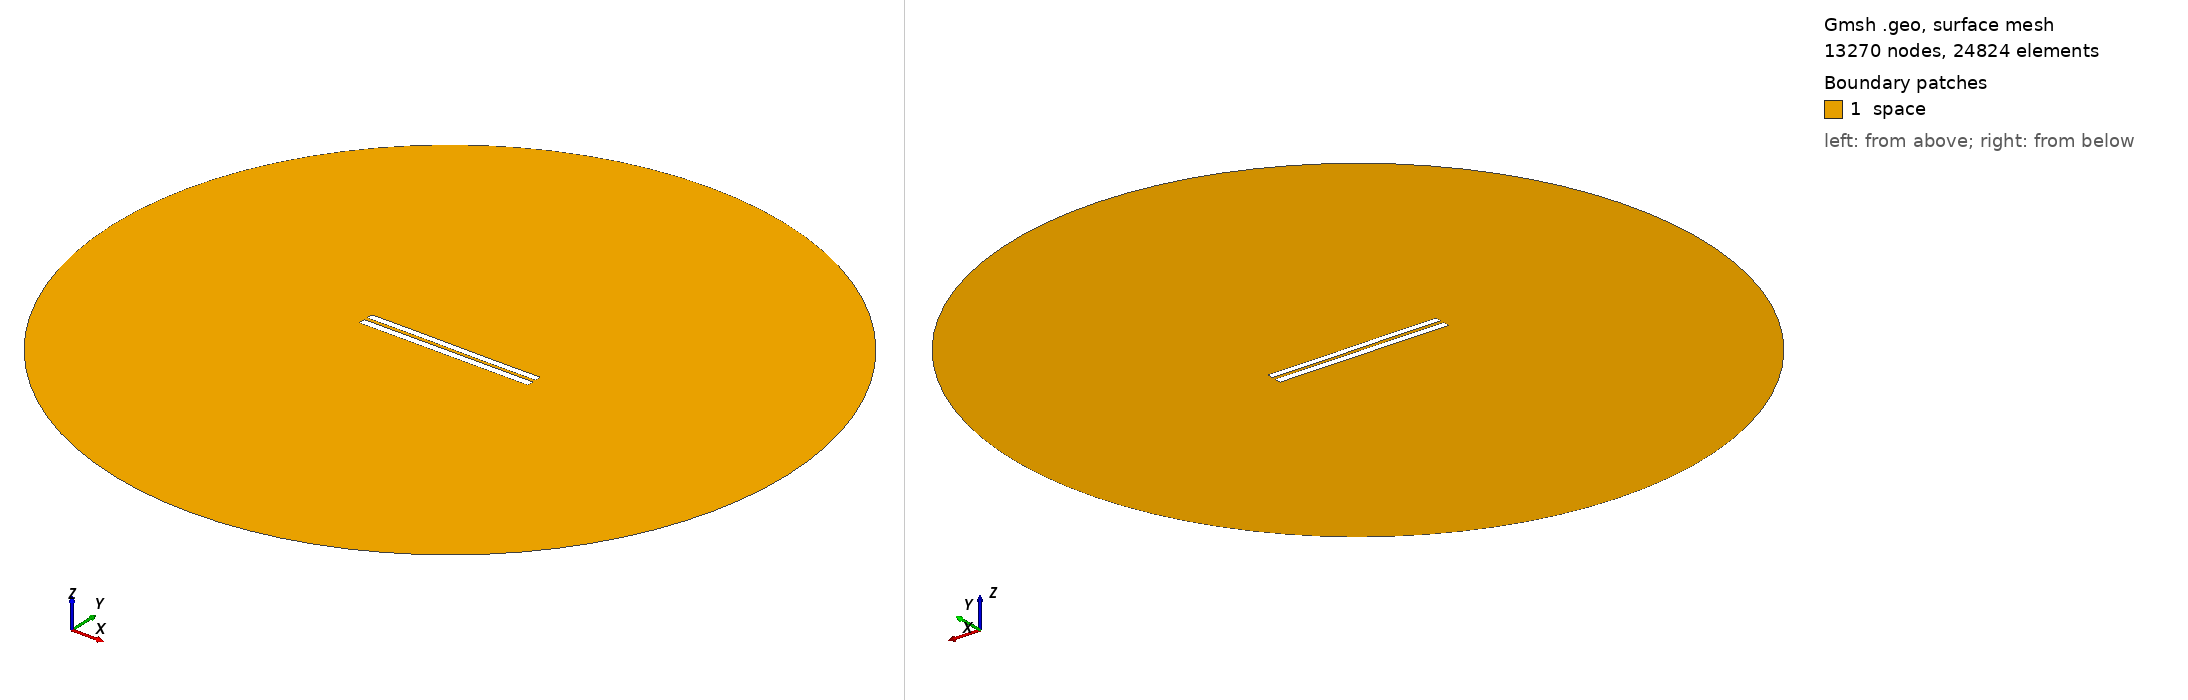

Gmsh geometry script, surface-meshed: 13270 nodes, 24824 surface elements. Boundary patches (legend numbers): 1 space. Left view from above one corner, right view from below the opposite corner. Legend entries are the model's physical surfaces. The drawing asked Gmsh for element sizes between 1% and 20% of the model's largest extent; the script's own settings can give other sizes.

=== 4568.geo (drawn) ===
//---------------------------------------
// Geometry kernel
//---------------------------------------

SetFactory("OpenCASCADE");



//---------------------------------------
// Parameters of the geometry
//---------------------------------------

// Overetch of the upper plate
overetch = 0.125;

// Distance between the plates
distance = 2.0;

// Discretization over the x axis (for the deformation)
nx = 50; 

// Length of the plate
L = 100 - overetch; 

// Number of modes
n = 4; 

// 1st mode coefficient
coeff(1) = -0.075;
beta(1) = 0.596864 * 3.1415926535 / L;

// 2nd mode coefficient
coeff(2) = 0.0;
beta(2) = 1.49418 * 3.1415926535 / L;

// 3rd mode coefficient
coeff(3) = 0.07499999999999998;
beta(3) = 2.50025 * 3.1415926535 / L;

// 4th mode coefficient
coeff(4) = 0.0;
beta(4) = 3.49999 * 3.1415926535 / L;



//---------------------------------------
// Upper plate (deformed rectangle)
//---------------------------------------

// Coordiantes of the upper plate
xmin = -50;
xmax = 50 - overetch;

// Height of the upper plate
yheight = 4 - 2 * overetch;

// Indexes of the points
UpperID[] = {};
LowerID[] = {};
LeftID[] = {};
RightID[] = {};

// Point index
p = 1;

// Horizontal edges
For i In {1:nx}
    x = xmin + (i-1)*(xmax - xmin)/(nx-1);

    y_bottom = distance / 2 + overetch;
    For j In {1:n}
        C = (Cosh(beta(j)*L) + Cos(beta(j)*L)) / (Sinh(beta(j)*L) + Sin(beta(j)*L));
        y_bottom  = y_bottom + coeff(j) * (Cosh(beta(j)*(x+50)) - Cos(beta(j)*(x+50)) - C * (Sinh(beta(j)*(x+50)) - Sin(beta(j)*(x+50))));
    EndFor

    y_top = y_bottom + yheight;

    Point(p) = {x, y_top, 0, 1.0};
    UpperID[i] = p;
    p = p + 1;

    Point(p) = {x, y_bottom, 0, 1.0};
    LowerID[i] = p;
    p = p + 1;
EndFor

// Create point lists
UpperPts[] = {}; LowerPts[] = {};
For i In {1:nx}
  UpperPts[] += {UpperID[i]};
  LowerPts[] += {LowerID[i]};
EndFor

// Build splines
Spline(1) = {UpperPts[]};
Spline(2) = {LowerPts[]};
Line(3) = {LowerPts[nx-1], UpperPts[nx-1]};
Line(4) = {LowerPts[0], UpperPts[0]};

// Build the plane surface
Curve Loop(1) = {2, 3, -1, -4};
Plane Surface(1) = {1};



//---------------------------------------
// Lower plate (rectangle)
//---------------------------------------

// Vertices
Point(1001) = {-50, -1, 0, 1.0};
Point(1002) = { 50, -1, 0, 1.0};
Point(1003) = { 50,  -5, 0, 1.0};
Point(1004) = {-50,  -5, 0, 1.0};

// Edges
Line(5) = {1001, 1002};
Line(6) = {1002, 1003};
Line(7) = {1003, 1004};
Line(8) = {1004, 1001};

// Plane surface
Line Loop(2) = {5, 6, 7, 8};
Plane Surface(2) = {2}; 



//---------------------------------------
// Outer (fictious) boundary
//---------------------------------------

// Points
Point(1005) = {0, 0, 0};       // Center
Point(1006) = {200, 0, 0};     // Start point
Point(1007) = {0, 200, 0};     // 90 degrees
Point(1008) = {-200, 0, 0};    // 180 degrees
Point(1009) = {0, -200, 0};    // 270 degrees

// Circle arcs (each needs start, center, end)
Circle(9) = {1006, 1005, 1007};
Circle(10) = {1007, 1005, 1008};
Circle(11) = {1008, 1005, 1009};
Circle(12) = {1009, 1005, 1006};

// Plane surface for the entire domain
Curve Loop(3) = {9, 10, 11, 12};
Surface(3) = {3};

// Subtract the plates from the whole domain to obtain the actual domain where we want to solve the equations
BooleanDifference{ Surface{3}; Delete; }{ Surface{1}; Surface{2}; Delete; }




//---------------------------------------
// Transfinite Lines/Curves
//---------------------------------------

// Set the number of points on the boundaries
r = 7;

// Plates
Transfinite Curve {1, 2} = 50*r Using Progression 1;
Transfinite Curve {3, 4} = 2*r Using Progression 1;
Transfinite Line {5, 7} = 50*r Using Progression 1;
Transfinite Line {6, 8} = 2*r Using Progression 1;

// Outer boundary
Transfinite Line {9, 10, 11, 12} = 20 Using Progression 1;



//---------------------------------------
// Physical groups
//---------------------------------------                

// Physical curves (boundaries)
Physical Line("force_segment", 10) = {2};
Physical Line("upper_plate", 11) = {1, 3, 4};
Physical Line("lower_plate", 12) = {5, 6, 7, 8};
Physical Line("boundary", 20) = {9, 10, 11, 12};

// Physical Surfaces
Physical Surface("space", 30) = {3};



//---------------------------------------
// 6. Generate the Mesh
//---------------------------------------

// 2D mesh generation
Mesh 2;
